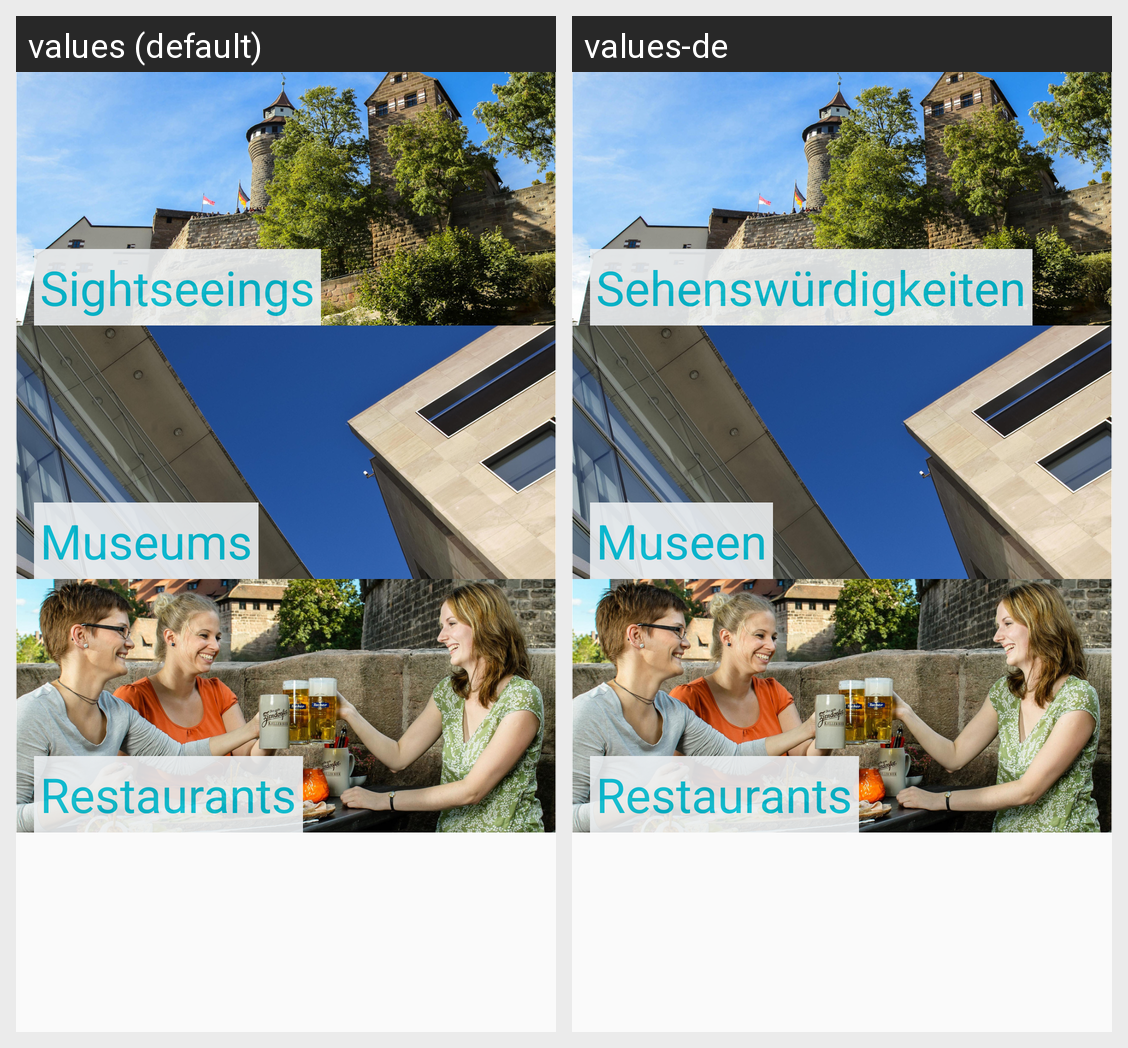

The Android screen above is rendered under two locales of the same app. Produce the string resources it draws, with the default and per-locale values.
Android screen res/layout/activity_main.xml rendered under 2 locales, left to right: values (default), values-de. Device: Nexus 5 (rendered at 1080×1920; each locale shown at half size, 540×960, under a caption strip naming it); theme AppTheme.
Strings drawn on this screen, with the default value and each locale's value (text and hints the layout hard-codes, and strings that could not be matched under every locale, appear in the picture but are not listed):

places_sightseeings
  values: Sightseeings
  values-de: Sehenswürdigkeiten

places_museums
  values: Museums
  values-de: Museen

places_restaurants
  values: Restaurants
  values-de: Restaurants
